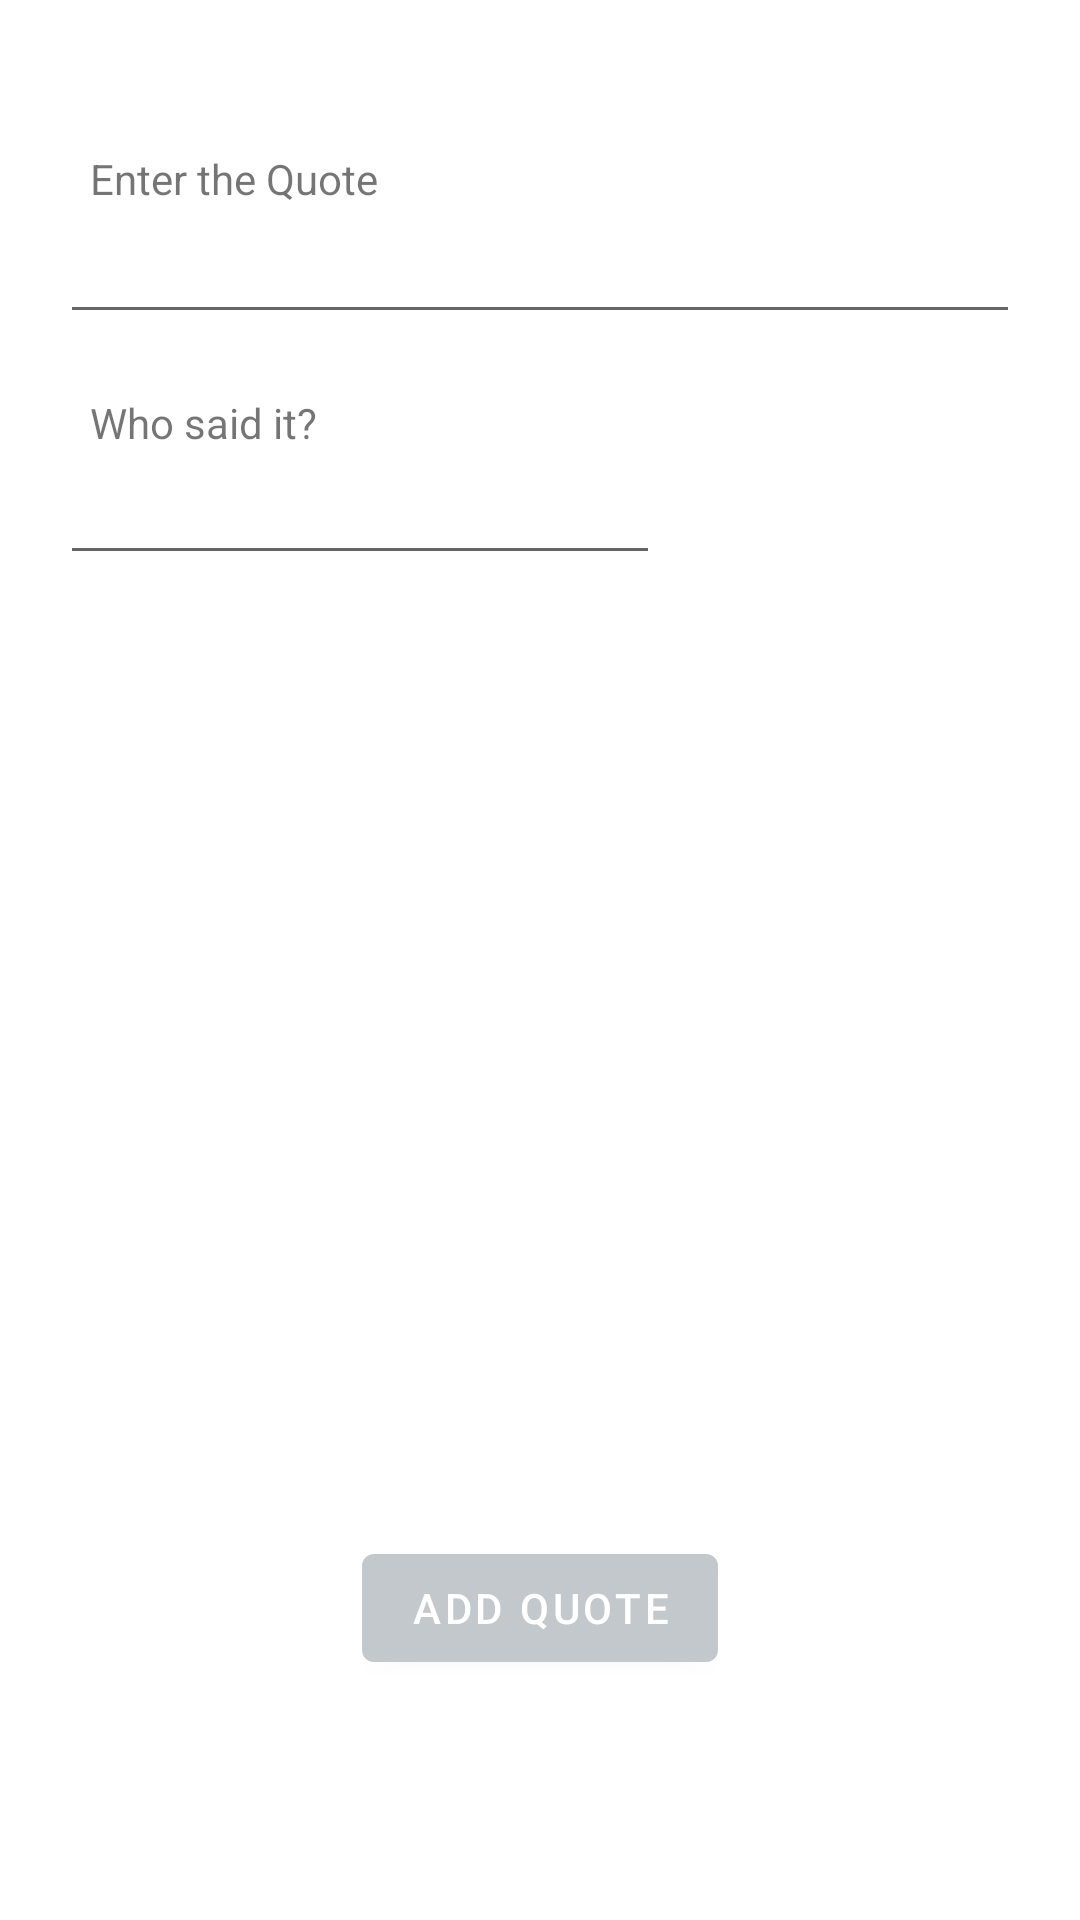

Produce the Android XML layout that renders to this screen, including the resource entries it uses.
<!-- AndroidManifest.xml: application theme Theme.MyQuotes -->
<!-- res/layout/fragment_add_quote.xml -->
<?xml version="1.0" encoding="utf-8"?>
<layout xmlns:android="http://schemas.android.com/apk/res/android"
    xmlns:tools="http://schemas.android.com/tools"
    xmlns:app="http://schemas.android.com/apk/res-auto">

    <data>

    </data>

    <androidx.constraintlayout.widget.ConstraintLayout
        android:layout_width="match_parent"
        android:layout_height="match_parent"
        tools:context=".ui.fragments.AddQuoteFragment">

        <TextView
            android:layout_marginTop="50dp"
            android:id="@+id/tv_Enter_Quote"
            android:layout_width="wrap_content"
            android:layout_height="wrap_content"
            android:text="Enter the Quote"
            app:layout_constraintStart_toStartOf="parent"
            app:layout_constraintTop_toTopOf="parent"
            android:layout_marginStart="30dp" />


        <EditText
            android:id="@+id/et_Quote_Message"
            android:layout_marginHorizontal="20dp"
            android:layout_marginTop="20dp"
            android:layout_width="match_parent"
            android:layout_height="wrap_content"
            android:inputType="text"
            app:layout_constraintStart_toStartOf="parent"
            app:layout_constraintEnd_toEndOf="parent"
            app:layout_constraintTop_toTopOf="@id/tv_Enter_Quote" />

        <TextView
            android:layout_marginTop="20dp"
            android:id="@+id/tv_Enter_Author"
            android:layout_width="wrap_content"
            android:layout_height="wrap_content"
            android:text="Who said it?"
            app:layout_constraintStart_toStartOf="parent"
            app:layout_constraintTop_toBottomOf="@id/et_Quote_Message"
            android:layout_marginStart="30dp" />

        <EditText
            android:id="@+id/et_Quote_Author"
            android:layout_width="200dp"
            android:layout_height="wrap_content"
            app:layout_constraintStart_toStartOf="@id/et_Quote_Message"
            app:layout_constraintTop_toBottomOf="@id/tv_Enter_Author" />

        <com.google.android.material.button.MaterialButton
            android:id="@+id/btn_Add_Quote"
            android:layout_width="wrap_content"
            android:layout_height="wrap_content"
            android:text="Add Quote"
            app:backgroundTint="@color/primaryColor"
            app:layout_constraintStart_toStartOf="parent"
            app:layout_constraintEnd_toEndOf="parent"
            app:layout_constraintBottom_toBottomOf="parent"
            android:layout_marginBottom="80dp" />


    </androidx.constraintlayout.widget.ConstraintLayout>
</layout>
<!-- resources referenced by this layout -->
<resources>
  <color name="primaryColor">#C2C8CB</color>
  <style name="Theme.MyQuotes" parent="Theme.MaterialComponents.DayNight.NoActionBar">
          
          <item name="colorPrimary">@color/purple_500</item>
          <item name="colorPrimaryVariant">@color/purple_700</item>
          <item name="colorOnPrimary">@color/white</item>
          
          <item name="colorSecondary">@color/teal_200</item>
          <item name="colorSecondaryVariant">@color/teal_700</item>
          <item name="colorOnSecondary">@color/black</item>
          
          <item name="android:statusBarColor" tools:targetApi="l">?attr/colorPrimaryVariant</item>
          
      </style>
  <color name="purple_500">#FF6200EE</color>
  <color name="purple_700">#FF3700B3</color>
  <color name="white">#FFFFFFFF</color>
  <color name="teal_200">#FF03DAC5</color>
  <color name="teal_700">#FF018786</color>
  <color name="black">#FF000000</color>
</resources>
